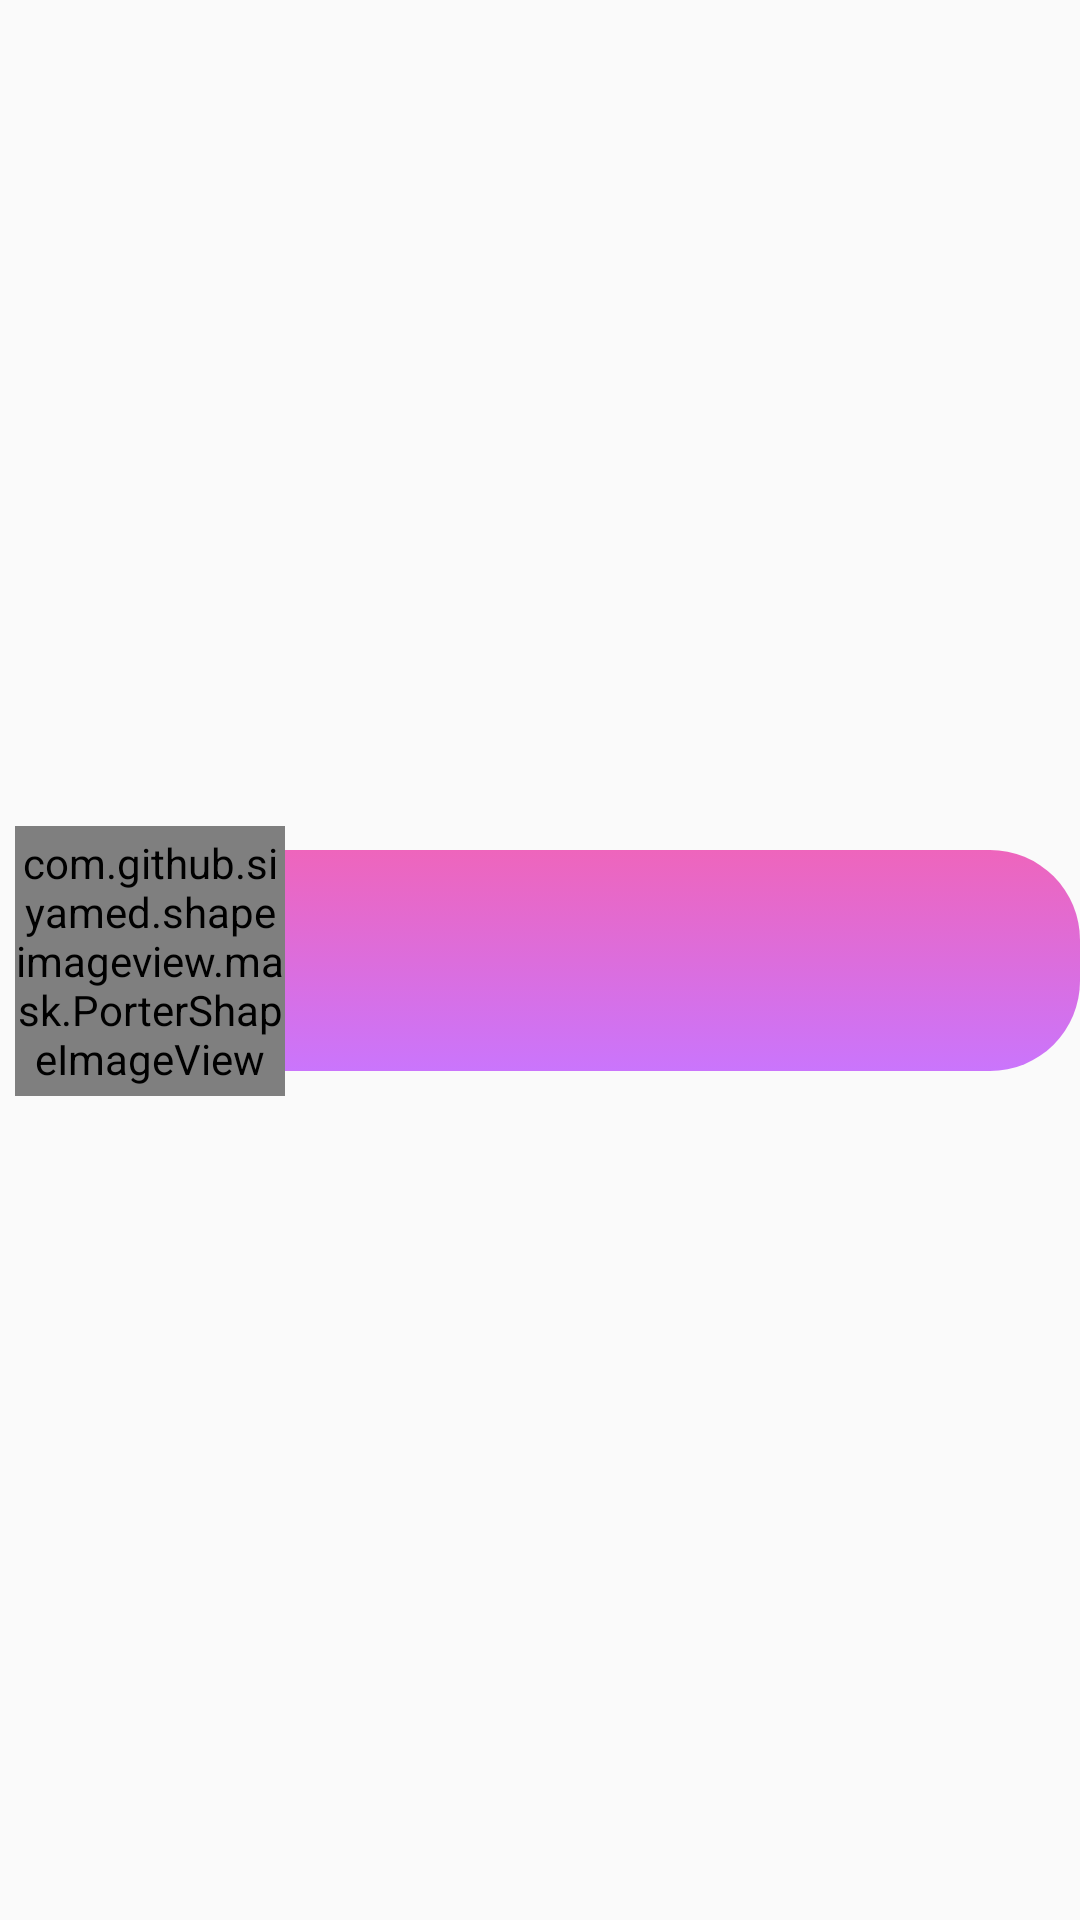

Here is an Android app screen rendered from its layout file. Give the layout XML and the strings, colors and styles it references.
<!-- AndroidManifest.xml: application theme AppTheme -->
<!-- res/layout/friend_row.xml -->
<?xml version="1.0" encoding="utf-8"?>
<androidx.constraintlayout.widget.ConstraintLayout xmlns:android="http://schemas.android.com/apk/res/android"
    xmlns:app="http://schemas.android.com/apk/res-auto"
    xmlns:tools="http://schemas.android.com/tools"
    android:layout_width="match_parent"
    android:layout_height="wrap_content">


    <LinearLayout
        android:gravity="center"
        android:layout_marginStart="50dp"
        android:orientation="horizontal"
        android:id="@+id/linear"
        android:padding="5dp"
        android:layout_width="match_parent"
        android:layout_height="wrap_content"
        android:background="@drawable/friend_row_bg"
        app:layout_constraintLeft_toLeftOf="parent"
        app:layout_constraintTop_toTopOf="parent"
        app:layout_constraintBottom_toBottomOf="parent">

        <TextView
            style="@style/MenuH1Style"
            android:id="@+id/name_space"
            android:paddingStart="45dp"
            android:gravity="center"
            android:paddingEnd="45dp"
            android:layout_width="match_parent"
            android:layout_height="wrap_content"
            android:layout_gravity="center"
            android:padding="15dp"
            android:fontFamily="@font/roboto_regular"
            android:textSize="25sp"
            tools:text="Username" />
    </LinearLayout>

    <com.github.siyamed.shapeimageview.mask.PorterShapeImageView
        android:layout_width="90dp"
        android:layout_height="90dp"
        android:src="@drawable/user_pic_default"
        app:layout_constraintLeft_toLeftOf="@id/linear"
        app:layout_constraintRight_toLeftOf="@id/linear"
        app:layout_constraintTop_toTopOf="@id/linear"
        app:layout_constraintBottom_toBottomOf="@id/linear"
        app:siShape="@drawable/ic_profile_mask"
        app:siSquare="true" />
</androidx.constraintlayout.widget.ConstraintLayout>
<!-- resources referenced by this layout -->
<resources>
  <!-- drawable friend_row_bg (drawable) -->
  <?xml version="1.0" encoding="utf-8"?>
  <selector xmlns:android="http://schemas.android.com/apk/res/android">
      <item>
          <shape android:shape="rectangle">
              <gradient android:startColor="@color/colorAccent" android:endColor="@color/colorPurple" android:angle="270"/>
              <corners android:bottomRightRadius="30dp" android:topRightRadius="30dp"/>
          </shape>
      </item>
  </selector>
  <!-- drawable ic_profile_mask (drawable) -->
  <vector xmlns:android="http://schemas.android.com/apk/res/android"
      android:width="50dp"
      android:height="50dp"
      android:viewportWidth="91"
      android:viewportHeight="78">
    <path
        android:pathData="M43.9399,0.1322C51.6621,1.1346 55.5811,9.6882 62.2895,13.6404C70.1348,18.2624 81.2576,17.5622 86.3426,25.1133C91.8031,33.222 92.0621,44.2362 89.1836,53.5775C86.2819,62.9944 79.6465,71.5302 70.7388,75.7516C62.4615,79.6741 53.1003,75.0423 43.9399,75.0184C34.8152,74.9947 24.3573,81.3223 17.2423,75.6122C10.083,69.8666 14.7862,58.0011 11.8861,49.2939C8.9509,40.4813 -1.8929,33.7363 0.2875,24.7075C2.451,15.7486 13.7326,12.903 21.7666,8.38C28.8103,4.4146 35.9231,-0.9085 43.9399,0.1322Z"
        android:fillColor="#ffffff"
        android:fillType="evenOdd"/>
  </vector>
  <!-- drawable user_pic_default: png bitmap (drawable, 140312 bytes) -->
  <style name="MenuH1Style">
          <item name="android:fontFamily">@font/roboto_bold</item>
          <item name="android:textColor">@color/mainTextColor</item>
          <item name="android:textSize">26sp</item>
      </style>
  <style name="AppTheme" parent="Theme.AppCompat.Light.NoActionBar">
          
          <item name="colorPrimary">@color/colorPrimary</item>
          <item name="colorPrimaryDark">@color/colorPrimaryDark</item>
          <item name="colorAccent">@color/colorAccent</item>
          <item name="android:windowTranslucentStatus">true</item>
          <item name="android:windowTranslucentNavigation">true</item>
      </style>
  <color name="colorAccent">#EE65BC</color>
  <color name="colorPurple">#CA75FC</color>
  <color name="mainTextColor">#ffffff</color>
  <color name="colorPrimary">#38395A</color>
  <color name="colorPrimaryDark">#424368</color>
</resources>
